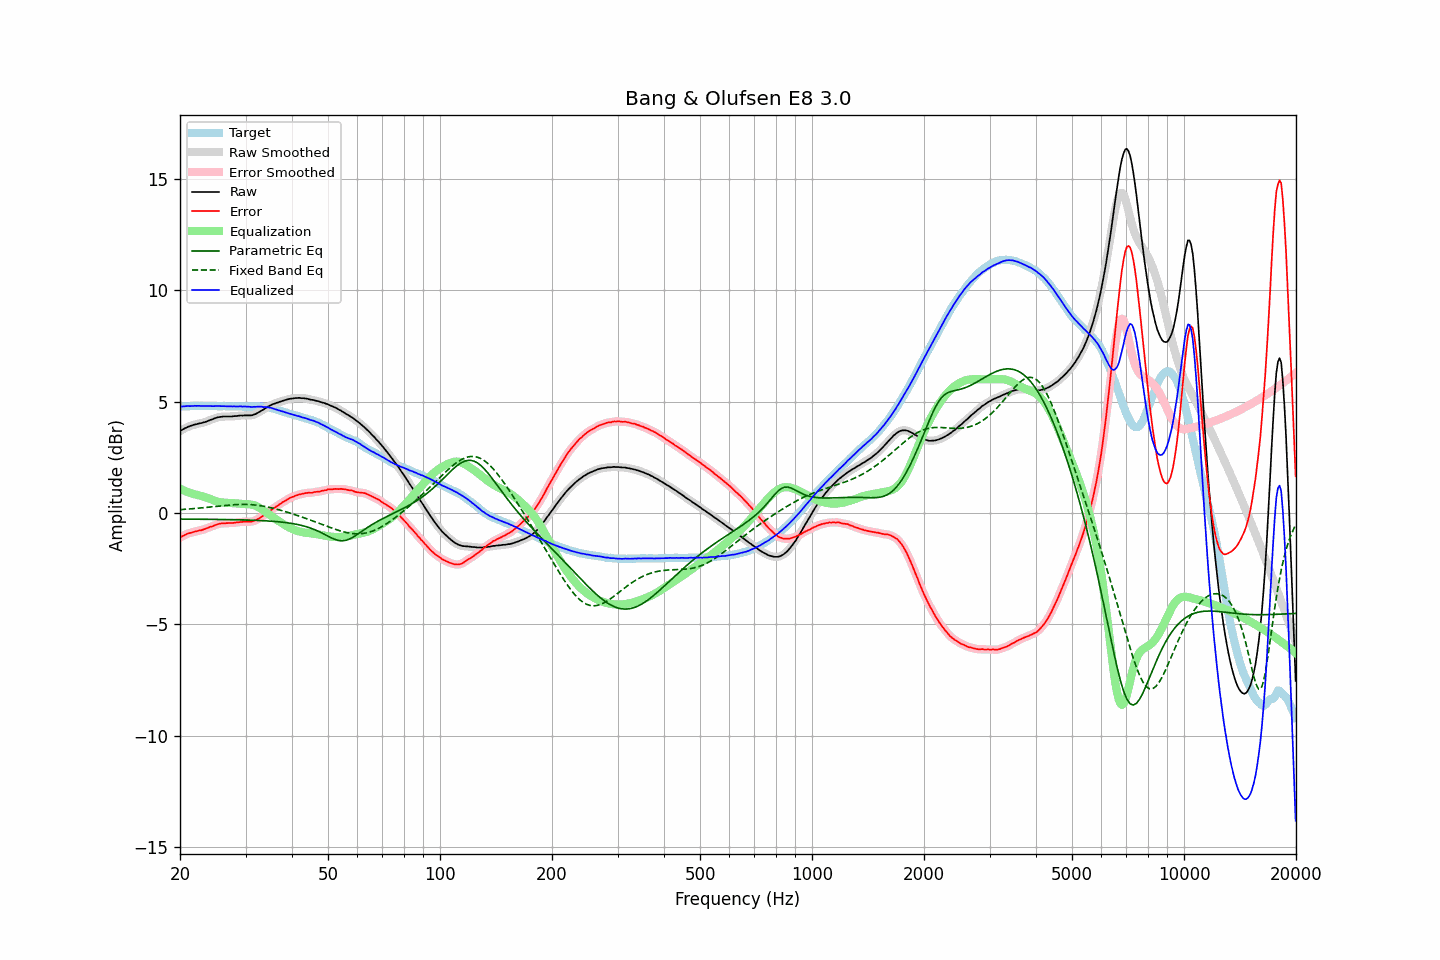

The table this chart was drawn from, first rows:
frequency, raw, error, smoothed, error_smoothed, equalization, parametric_eq, fixed_band_eq, equalized_raw, equalized_smoothed, target
20.00, 3.67, -1.11, 3.67, -1.11, 1.10, -0.27, 0.15, 4.77, 4.77, 4.78
20.20, 3.72, -1.06, 3.72, -1.06, 1.06, -0.27, 0.15, 4.78, 4.78, 4.78
20.40, 3.76, -1.03, 3.76, -1.02, 1.02, -0.28, 0.16, 4.79, 4.79, 4.79
20.61, 3.80, -0.99, 3.80, -0.98, 0.99, -0.28, 0.16, 4.79, 4.79, 4.79
20.81, 3.83, -0.95, 3.83, -0.95, 0.96, -0.28, 0.17, 4.79, 4.79, 4.79
21.02, 3.87, -0.91, 3.87, -0.92, 0.93, -0.28, 0.18, 4.80, 4.80, 4.79
21.23, 3.89, -0.90, 3.89, -0.90, 0.90, -0.28, 0.18, 4.80, 4.80, 4.80
21.44, 3.92, -0.88, 3.92, -0.88, 0.88, -0.28, 0.19, 4.80, 4.80, 4.81
21.66, 3.94, -0.86, 3.94, -0.86, 0.86, -0.28, 0.19, 4.80, 4.80, 4.80
21.87, 3.97, -0.84, 3.97, -0.84, 0.84, -0.28, 0.20, 4.81, 4.81, 4.81
22.09, 3.98, -0.82, 3.99, -0.82, 0.83, -0.28, 0.21, 4.81, 4.81, 4.80
22.31, 4.00, -0.81, 4.00, -0.81, 0.81, -0.28, 0.21, 4.81, 4.81, 4.81
22.54, 4.02, -0.78, 4.02, -0.79, 0.79, -0.28, 0.22, 4.81, 4.81, 4.80
22.76, 4.03, -0.78, 4.03, -0.77, 0.77, -0.28, 0.23, 4.80, 4.81, 4.81
22.99, 4.05, -0.76, 4.05, -0.76, 0.75, -0.28, 0.23, 4.80, 4.80, 4.81
23.22, 4.07, -0.73, 4.07, -0.73, 0.73, -0.28, 0.24, 4.80, 4.80, 4.80
23.45, 4.09, -0.71, 4.09, -0.71, 0.70, -0.28, 0.25, 4.80, 4.80, 4.80
23.69, 4.12, -0.68, 4.12, -0.67, 0.68, -0.28, 0.26, 4.80, 4.80, 4.80
23.92, 4.15, -0.65, 4.15, -0.65, 0.65, -0.28, 0.26, 4.80, 4.80, 4.80
24.16, 4.18, -0.62, 4.18, -0.62, 0.62, -0.29, 0.27, 4.80, 4.80, 4.80
24.40, 4.20, -0.60, 4.21, -0.60, 0.59, -0.29, 0.28, 4.80, 4.80, 4.81
24.65, 4.23, -0.57, 4.23, -0.57, 0.57, -0.29, 0.29, 4.80, 4.80, 4.81
24.89, 4.26, -0.54, 4.26, -0.54, 0.54, -0.29, 0.29, 4.80, 4.80, 4.80
25.14, 4.28, -0.51, 4.28, -0.51, 0.52, -0.29, 0.30, 4.80, 4.80, 4.79
25.39, 4.30, -0.49, 4.30, -0.49, 0.50, -0.29, 0.31, 4.80, 4.80, 4.79
25.65, 4.31, -0.48, 4.31, -0.48, 0.49, -0.29, 0.32, 4.80, 4.80, 4.79
25.91, 4.32, -0.47, 4.32, -0.47, 0.47, -0.29, 0.32, 4.80, 4.80, 4.79
26.16, 4.33, -0.47, 4.33, -0.47, 0.47, -0.29, 0.33, 4.80, 4.79, 4.80
26.43, 4.33, -0.47, 4.33, -0.46, 0.46, -0.29, 0.34, 4.79, 4.79, 4.80
26.69, 4.33, -0.46, 4.33, -0.46, 0.46, -0.30, 0.34, 4.79, 4.79, 4.79
26.96, 4.33, -0.45, 4.33, -0.45, 0.45, -0.30, 0.35, 4.79, 4.79, 4.79
27.23, 4.33, -0.45, 4.33, -0.45, 0.45, -0.30, 0.36, 4.78, 4.78, 4.78
27.50, 4.33, -0.45, 4.34, -0.45, 0.45, -0.30, 0.36, 4.78, 4.78, 4.78
27.77, 4.34, -0.45, 4.34, -0.45, 0.44, -0.30, 0.37, 4.78, 4.78, 4.79
28.05, 4.35, -0.44, 4.35, -0.44, 0.44, -0.30, 0.37, 4.79, 4.78, 4.79
28.33, 4.35, -0.43, 4.35, -0.43, 0.43, -0.30, 0.38, 4.78, 4.78, 4.78
28.62, 4.36, -0.42, 4.36, -0.42, 0.42, -0.31, 0.38, 4.78, 4.78, 4.78
28.90, 4.37, -0.41, 4.37, -0.41, 0.41, -0.31, 0.38, 4.78, 4.78, 4.79
29.19, 4.38, -0.40, 4.38, -0.40, 0.41, -0.31, 0.38, 4.79, 4.78, 4.78
29.48, 4.37, -0.40, 4.38, -0.40, 0.40, -0.31, 0.38, 4.77, 4.78, 4.77
29.78, 4.38, -0.39, 4.38, -0.39, 0.40, -0.31, 0.38, 4.78, 4.78, 4.77
30.08, 4.38, -0.40, 4.38, -0.39, 0.40, -0.32, 0.38, 4.78, 4.78, 4.78
30.38, 4.38, -0.39, 4.38, -0.39, 0.40, -0.32, 0.38, 4.78, 4.78, 4.77
30.68, 4.38, -0.39, 4.38, -0.39, 0.39, -0.32, 0.38, 4.77, 4.77, 4.77
30.99, 4.38, -0.39, 4.38, -0.39, 0.38, -0.32, 0.37, 4.76, 4.77, 4.77
31.30, 4.39, -0.38, 4.40, -0.38, 0.37, -0.33, 0.37, 4.76, 4.76, 4.77
31.61, 4.42, -0.36, 4.42, -0.36, 0.35, -0.33, 0.36, 4.77, 4.76, 4.78
31.93, 4.44, -0.32, 4.45, -0.33, 0.32, -0.33, 0.36, 4.76, 4.77, 4.77
32.24, 4.48, -0.29, 4.48, -0.29, 0.29, -0.33, 0.35, 4.77, 4.77, 4.77
32.57, 4.52, -0.25, 4.52, -0.25, 0.25, -0.34, 0.34, 4.77, 4.77, 4.77
32.89, 4.56, -0.21, 4.56, -0.21, 0.21, -0.34, 0.33, 4.77, 4.77, 4.77
33.22, 4.61, -0.15, 4.61, -0.16, 0.16, -0.34, 0.32, 4.77, 4.77, 4.77
33.55, 4.64, -0.12, 4.65, -0.11, 0.11, -0.35, 0.30, 4.75, 4.76, 4.76
33.89, 4.70, -0.06, 4.70, -0.06, 0.06, -0.35, 0.29, 4.76, 4.76, 4.76
34.23, 4.74, -0.01, 4.74, -0.00, 0.01, -0.36, 0.28, 4.75, 4.75, 4.75
34.57, 4.79, 0.06, 4.79, 0.05, -0.05, -0.36, 0.26, 4.75, 4.74, 4.73
34.92, 4.82, 0.10, 4.83, 0.10, -0.10, -0.37, 0.24, 4.72, 4.73, 4.72
35.27, 4.86, 0.14, 4.86, 0.15, -0.15, -0.37, 0.23, 4.71, 4.71, 4.72
35.62, 4.89, 0.21, 4.89, 0.20, -0.20, -0.38, 0.21, 4.69, 4.69, 4.68
35.97, 4.91, 0.24, 4.92, 0.25, -0.25, -0.38, 0.19, 4.66, 4.67, 4.67
... 635 more rows
